Run: headless pygame with SDL's dummy video driver; simulated clock (each Clock.tick advances the game by its frame time, no real sleeping); random seed 0; keys injected as events and as key.get_pressed() state; no mouse input.
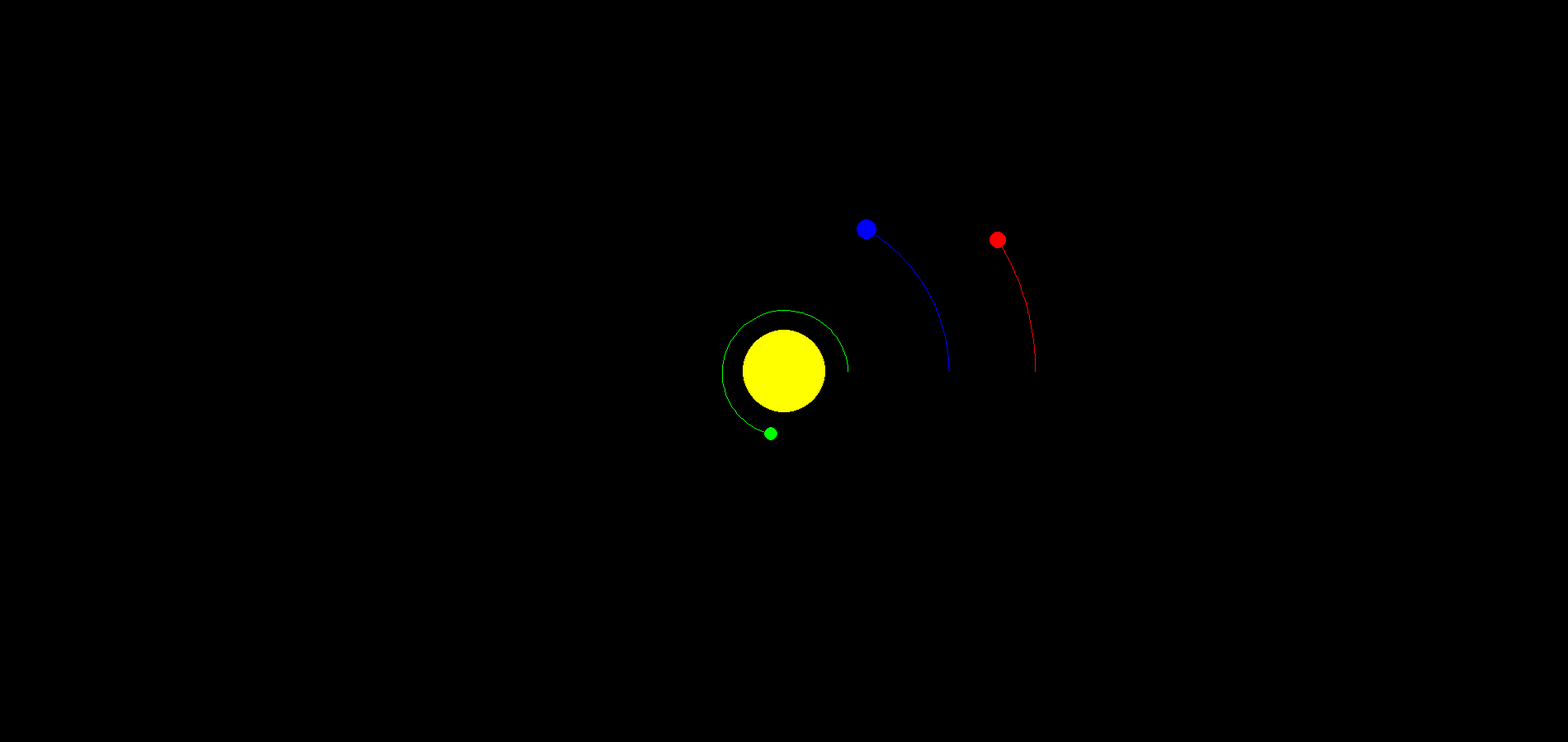
Frame 1 of 4 · flips 1–60 · no input
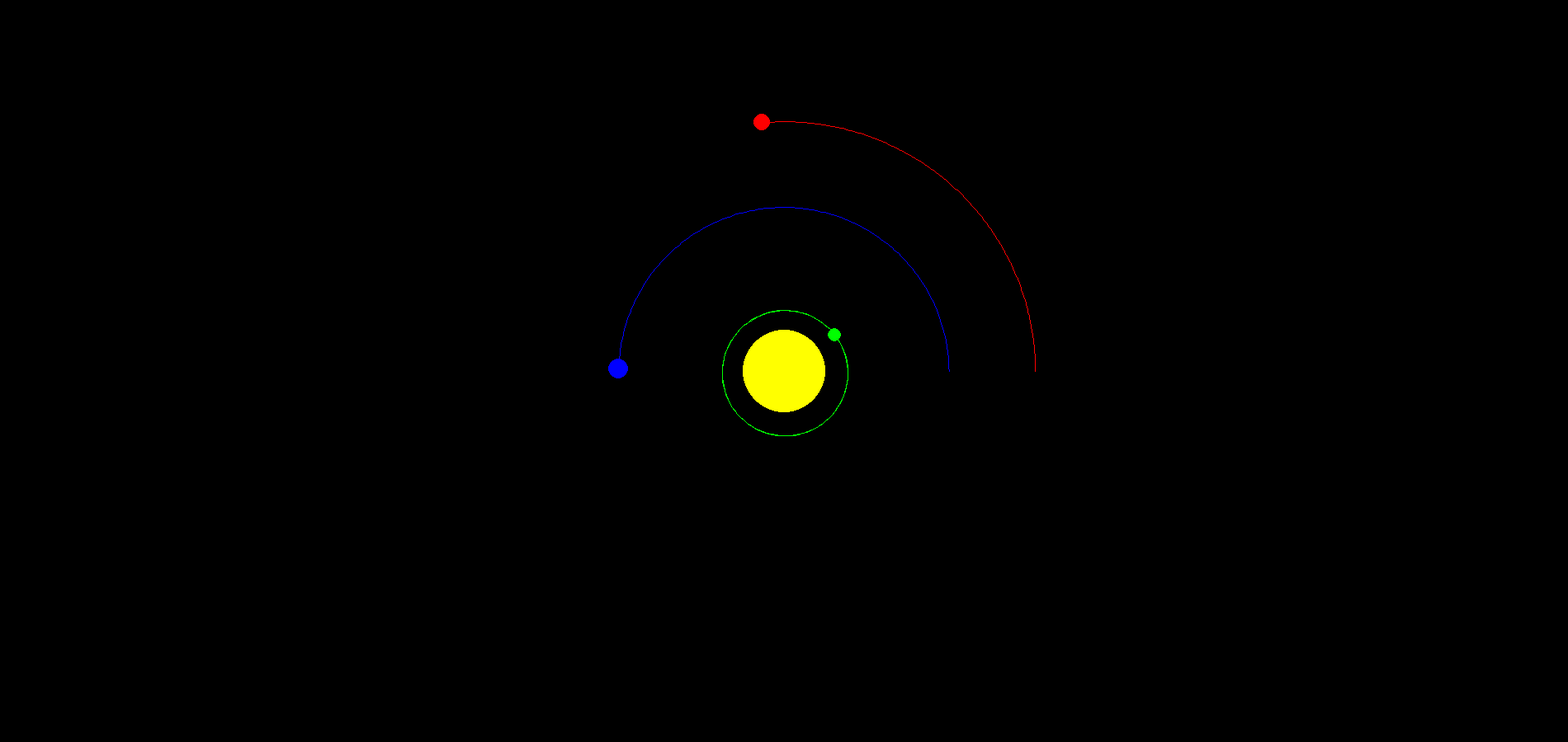
Frame 2 of 4 · flips 61–180 · tapped SPACE, RETURN · held RIGHT (→), D
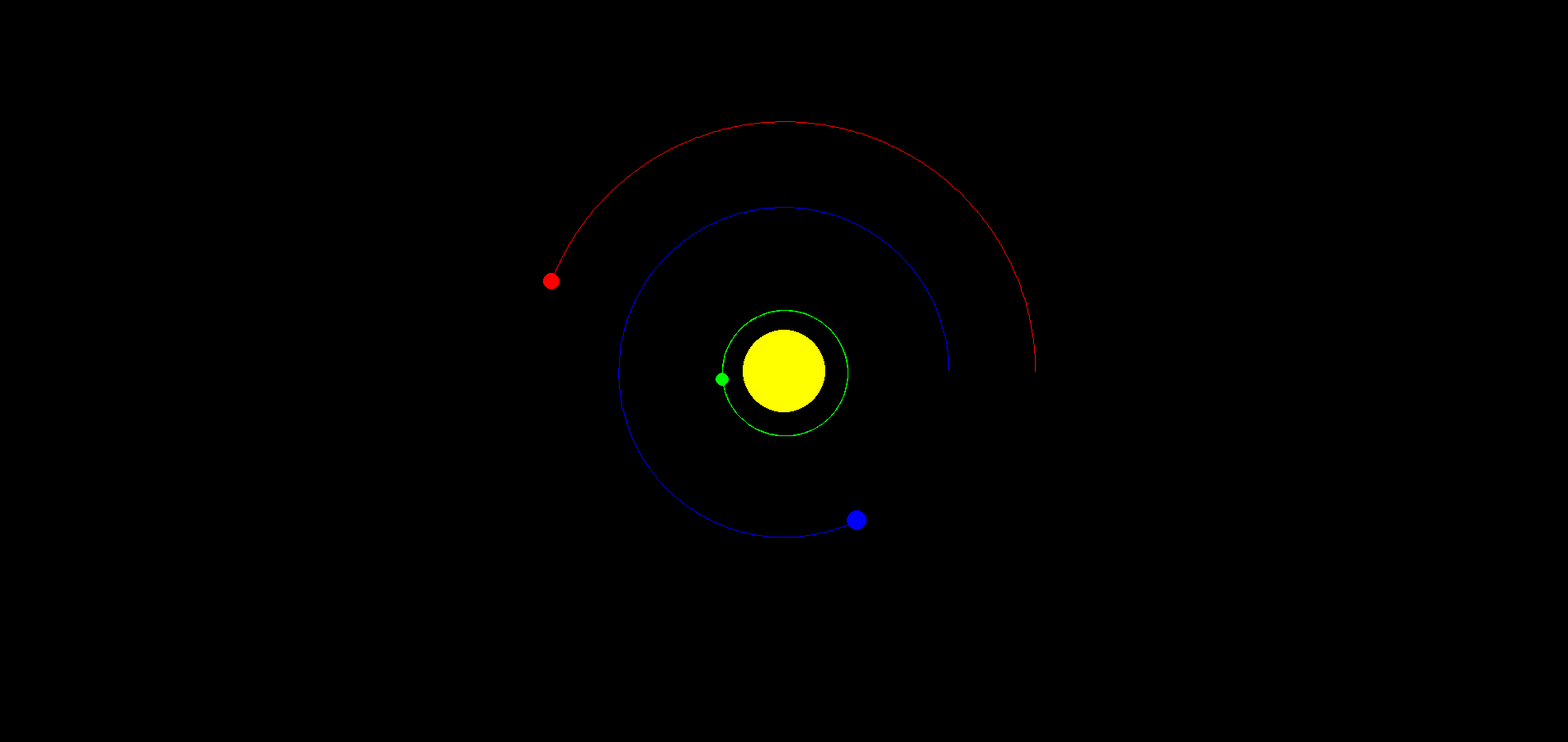
Frame 3 of 4 · flips 181–300 · held DOWN (↓), S
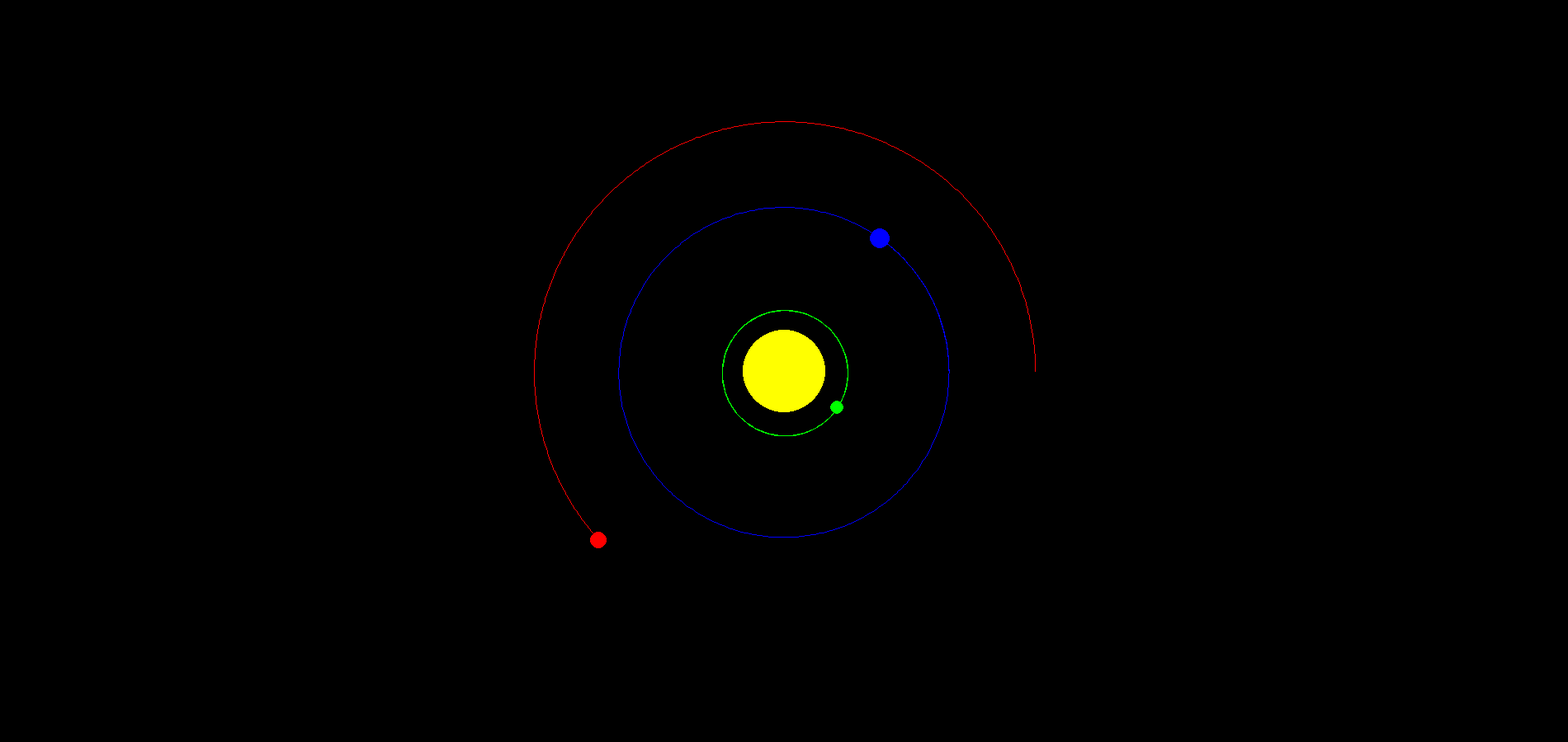
Frame 4 of 4 · flips 301–420 · held LEFT (←), A, UP (↑), W

The pygame program that drew these frames:

import pygame
import math
import sys


BLACK = (0, 0, 0)
WHITE = (255, 255, 255)
RED = (255, 0, 0)
GREEN = (0, 255, 0)
BLUE = (0, 0, 255)
YELLOW = (255, 255, 0)

width = 1900
height = 900

G = 6.674e-11
solar_mass = 1.988e30
TIMESTEP = 24 * 3600  # 1 day
AU = 149.6e6 * 1000
SCALE = 200 / AU  # 1AU = 100px


bodies = list()


class Bodies:
    def __init__(self, color, pos, mass, radius, speed, orbit_trail):
        self.color = color
        self.pos = pos
        self.mass = mass
        self.radius = radius

        self.speed = speed

        self.orbit_trail = orbit_trail

        bodies.append(self)

    def draw_body(self):
        x = self.pos[0] * SCALE + width / 2
        y = self.pos[1] * SCALE + height / 2
        print("x, y: ", [x, y])
        pygame.draw.circle(
            surface=screen, color=self.color, center=[x, y], radius=self.radius
        )

    def draw_orbit(self):
        for body in bodies[1:]:
            x = body.pos[0] * SCALE + width / 2
            y = body.pos[1] * SCALE + height / 2
            body.orbit_trail.append([x, y])
            prev_orbit = body.orbit_trail[0]

            for orbit in body.orbit_trail:
                pygame.draw.line(
                    surface=screen,
                    color=body.color,
                    start_pos=prev_orbit,
                    end_pos=orbit,
                )
                prev_orbit = orbit

    def attraction(self, other):
        if self != bodies[0]:
            x_distance = other.pos[0] - self.pos[0]
            y_distance = other.pos[1] - self.pos[1]

            r = math.sqrt(x_distance**2 + y_distance**2)

            F = G * self.mass * other.mass / r**2

            angle = math.atan2(y_distance, x_distance)

            Fx = F * math.cos(angle)
            Fy = F * math.sin(angle)

            # print("Fx", Fx)
            # print("Fy", Fy)

            past_speed = self.speed

            time = TIMESTEP
            # time = pygame.time.get_ticks()
            self.speed[0] = (Fx * time) / self.mass + past_speed[0]

            self.speed[1] = (Fy * time) / self.mass + past_speed[1]

    def update_pos(self):
        time = TIMESTEP
        # time = pygame.time.get_ticks()
        self.pos[0] = self.pos[0] + time * self.speed[0]
        self.pos[1] = self.pos[1] + time * self.speed[1]


def main_loop():
    while True:
        for event in pygame.event.get():
            if event.type == pygame.QUIT:
                pygame.quit()
                sys.exit()

        screen.fill(BLACK)

        for body in bodies:
            body.attraction(bodies[0])
            body.update_pos()
            body.draw_orbit()
            body.draw_body()
            print("Color: ", body.color)
            print("Position: ", body.pos)
            print("Speed: ", body.speed)

        pygame.display.update()
        clock.tick(1000)


if __name__ == "__main__":
    sun = Bodies(
        color=YELLOW,
        pos=[0, 0],
        mass=1.988e30,
        radius=50,
        speed=[0, 0],
        orbit_trail=[],
    )

    earth = Bodies(
        color=BLUE,
        # pos=[0, 400],
        pos=[1 * AU, 0],
        mass=5.972e24,
        radius=12,
        # speed=[0, -40000],
        speed=[0, -29.783 * 1000],
        orbit_trail=[],
    )

    mars = Bodies(
        color=RED,
        pos=[1.524 * AU, 0],
        mass=6.39e23,
        radius=10,
        speed=[0, -24.077 * 1000],
        orbit_trail=[],
    )

    mercury = Bodies(
        color=GREEN,
        pos=[0.387 * AU, 0],
        mass=3.30e23,
        radius=8,
        speed=[0, -47.4 * 1000],
        orbit_trail=[],
    )

    pygame.init()
    screen = pygame.display.set_mode((width, height))
    clock = pygame.time.Clock()
    main_loop()
